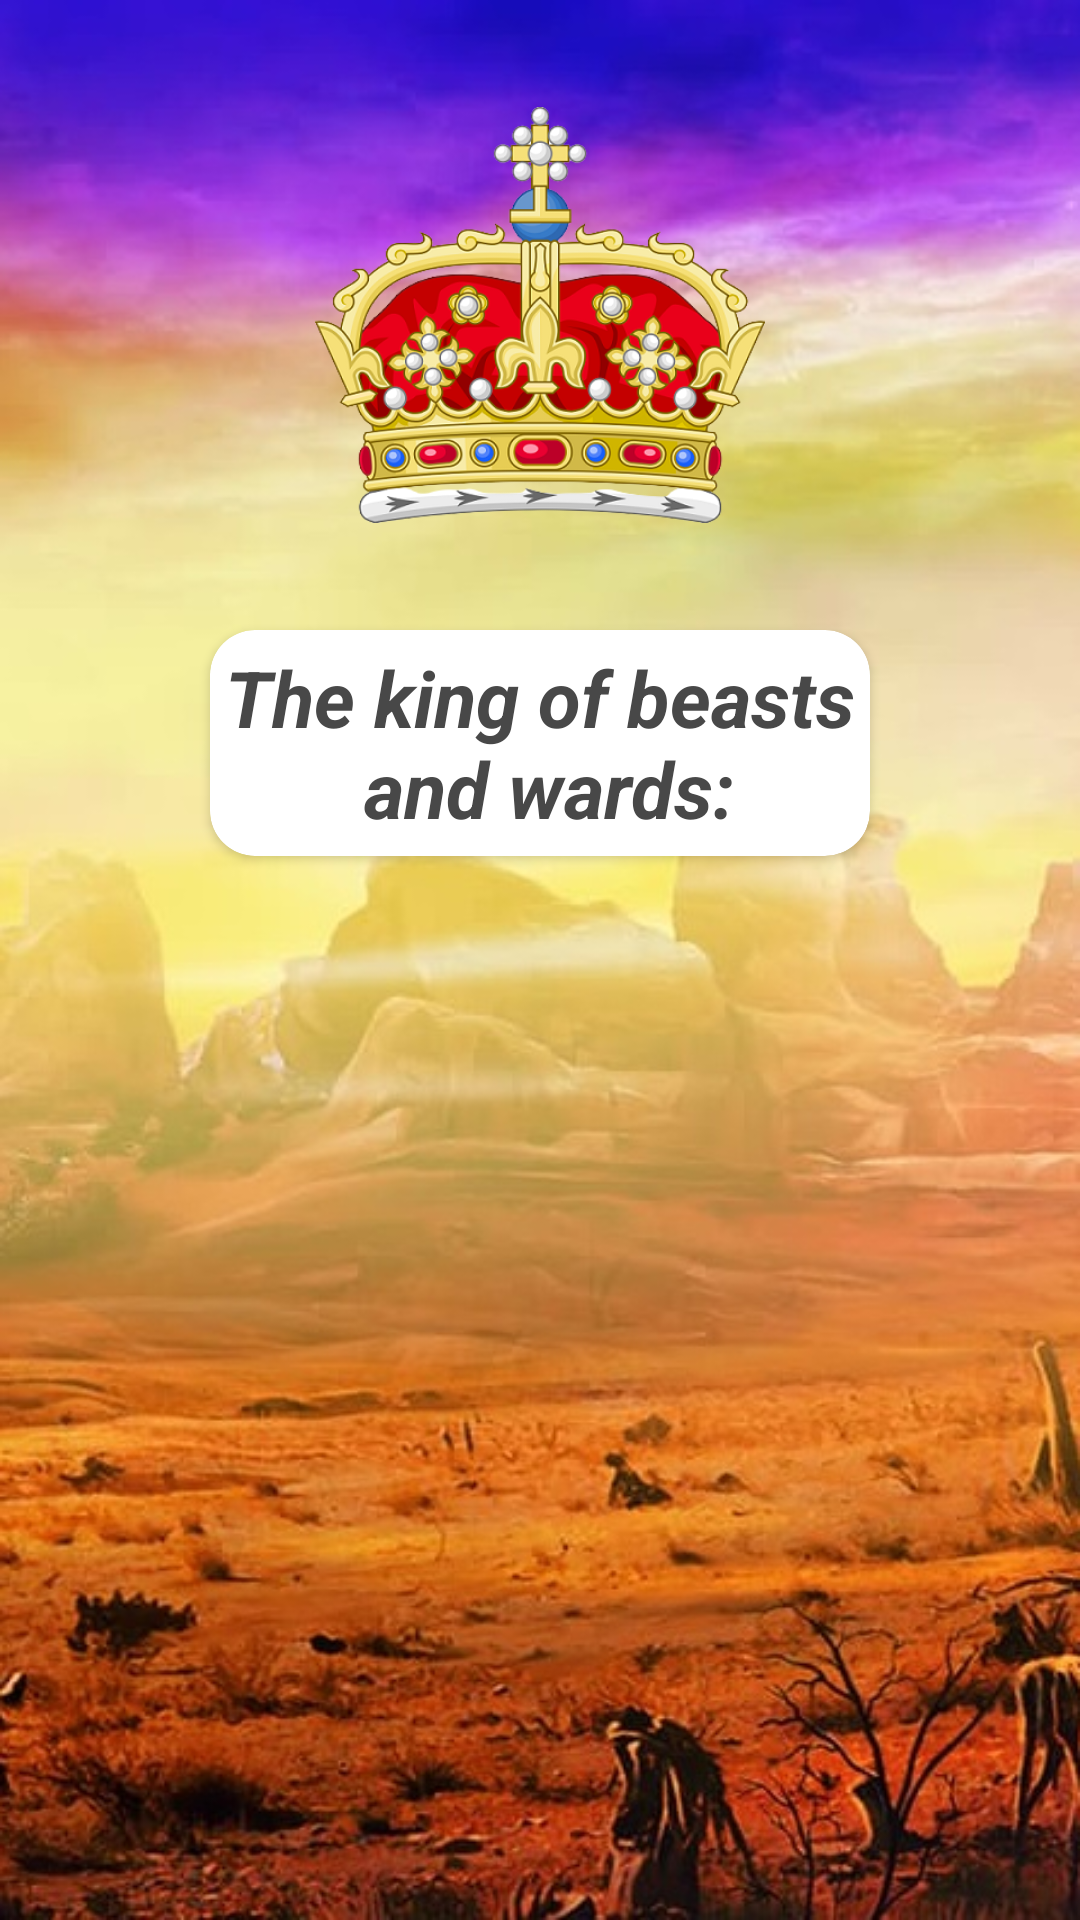

Layout XML and referenced resources for this Android screen:
<!-- AndroidManifest.xml: application theme Theme.GoldenBull -->
<!-- res/layout/fragment_result.xml -->
<?xml version="1.0" encoding="utf-8"?>
<androidx.constraintlayout.widget.ConstraintLayout xmlns:android="http://schemas.android.com/apk/res/android"
    xmlns:app="http://schemas.android.com/apk/res-auto"
    xmlns:tools="http://schemas.android.com/tools"
    android:layout_width="match_parent"
    android:layout_height="match_parent"
    android:background="@drawable/result_fon"
    tools:context=".presentation.fragment.ResultFragment">


    <ImageView
        android:id="@+id/inResult"
        android:layout_width="150dp"
        android:layout_height="150dp"
        android:layout_marginTop="30dp"
        android:src="@drawable/king"
        app:layout_constraintEnd_toEndOf="parent"
        app:layout_constraintStart_toStartOf="parent"
        app:layout_constraintTop_toTopOf="parent" />

    <androidx.cardview.widget.CardView
        android:id="@+id/cardViewResult"
        android:layout_width="wrap_content"
        android:layout_height="wrap_content"
        android:layout_marginTop="30dp"
        app:cardCornerRadius="15dp"
        app:layout_constraintEnd_toEndOf="parent"
        app:layout_constraintStart_toStartOf="parent"
        app:layout_constraintTop_toBottomOf="@+id/inResult">

        <androidx.constraintlayout.widget.ConstraintLayout
            android:layout_width="match_parent"
            android:layout_height="match_parent"
            android:layout_margin="5dp">

            <TextView
                android:id="@+id/tvResult"
                android:layout_width="wrap_content"
                android:layout_height="wrap_content"
                android:gravity="center"
                android:text="@string/result1"
                android:textColor="#484848"
                android:textSize="26sp"
                android:textStyle="bold|italic"
                app:layout_constraintEnd_toEndOf="parent"
                app:layout_constraintStart_toStartOf="parent"
                app:layout_constraintTop_toTopOf="parent" />
        </androidx.constraintlayout.widget.ConstraintLayout>

    </androidx.cardview.widget.CardView>

    <ImageView
        android:id="@+id/imKing1"
        android:layout_width="130dp"
        android:layout_height="130dp"
        android:layout_marginTop="30dp"
        android:src="@drawable/king"
        android:visibility="invisible"
        app:layout_constraintEnd_toEndOf="parent"
        app:layout_constraintStart_toStartOf="parent"
        app:layout_constraintTop_toBottomOf="@+id/cardViewResult" />

    <ImageView
        android:id="@+id/imKing2"
        android:layout_width="130dp"
        android:layout_height="130dp"
        android:layout_marginStart="20dp"
        android:layout_marginTop="20dp"
        android:src="@drawable/king"
        android:visibility="invisible"
        app:layout_constraintEnd_toStartOf="@+id/imKing1"
        app:layout_constraintStart_toStartOf="parent"
        app:layout_constraintTop_toBottomOf="@+id/imKing1" />

    <ImageView
        android:id="@+id/imKing3"
        android:layout_width="130dp"
        android:layout_height="130dp"
        android:layout_marginTop="20dp"
        android:layout_marginEnd="20dp"
        android:src="@drawable/king"
        android:visibility="invisible"
        app:layout_constraintEnd_toEndOf="parent"
        app:layout_constraintStart_toEndOf="@+id/imKing1"
        app:layout_constraintTop_toBottomOf="@+id/imKing1" />
</androidx.constraintlayout.widget.ConstraintLayout>
<!-- resources referenced by this layout -->
<resources>
  <!-- drawable king: png bitmap (drawable-v24, 169705 bytes) -->
  <!-- drawable result_fon: jpg bitmap (drawable-v24, 97805 bytes) -->
  <string name="result1">The king of beasts\n and wards:</string>
  <style name="Theme.GoldenBull" parent="Theme.MaterialComponents.DayNight.NoActionBar">
          
          <item name="colorPrimary">@color/purple_500</item>
          <item name="colorPrimaryVariant">@color/black</item>
          <item name="colorOnPrimary">@color/white</item>
          
          <item name="colorSecondary">@color/teal_200</item>
          <item name="colorSecondaryVariant">@color/teal_700</item>
          <item name="colorOnSecondary">@color/black</item>
          
          <item name="android:statusBarColor" tools:targetApi="l">?attr/colorPrimaryVariant</item>
          
      </style>
  <color name="purple_500">#FF6200EE</color>
  <color name="black">#FF000000</color>
  <color name="white">#FFFFFFFF</color>
  <color name="teal_200">#FF03DAC5</color>
  <color name="teal_700">#FF018786</color>
</resources>
